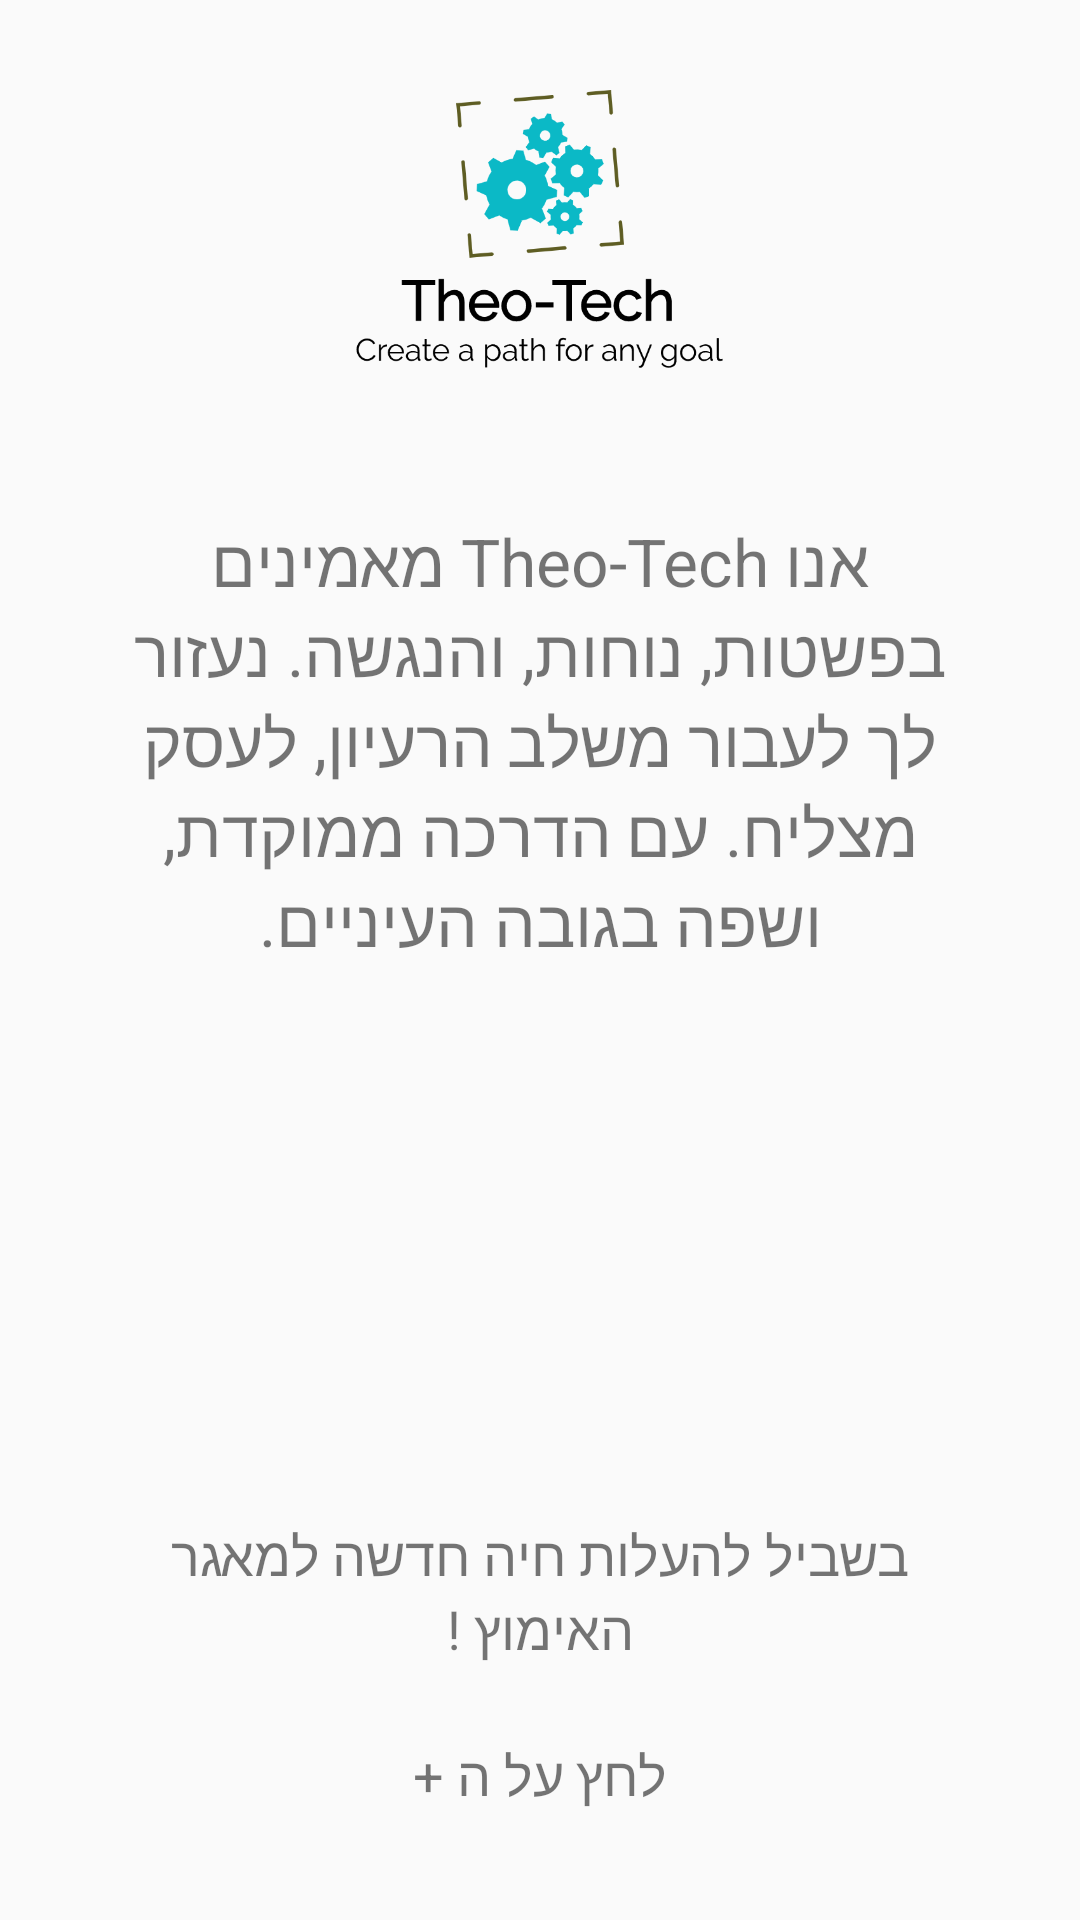

Layout XML and referenced resources for this Android screen:
<!-- AndroidManifest.xml: application theme AppTheme -->
<!-- res/layout/activity_favorite_blank.xml -->
<?xml version="1.0" encoding="utf-8"?>
<RelativeLayout
        android:textDirection="anyRtl"
        android:orientation="vertical"
        android:layout_height="wrap_content"
        android:layout_width="match_parent"
        xmlns:android="http://schemas.android.com/apk/res/android">

    <LinearLayout
            android:id="@+id/layout_top"
            android:gravity="center"
            android:orientation="vertical"
            android:layout_height="wrap_content"
            android:layout_width="match_parent">

    <androidx.appcompat.widget.AppCompatImageView
            android:src="@mipmap/company_logo"
            android:layout_width="wrap_content"
            android:layout_height="wrap_content"
            android:layout_margin="12sp"
            android:padding="18dp"
            />
    <TextView
            android:layout_margin="12sp"
            android:layout_width="wrap_content"
            android:layout_height="wrap_content"
            android:maxWidth="300dp"
            android:textSize="22sp"
            android:textAlignment="center"
            android:text="@string/company_slogan_long"
            />

    </LinearLayout>

    <LinearLayout
            android:id="@+id/layout_bottom"

            android:layout_width="match_parent"
            android:layout_height="wrap_content"
            android:layout_alignParentBottom="true"
            android:paddingBottom="24dp"
            android:gravity="center"
            android:orientation="vertical"
            >

        <TextView
                android:layout_width="wrap_content"
                android:layout_height="wrap_content"
                android:layout_margin="12sp"
                android:maxWidth="300dp"
                android:text="@string/to_upload_new_animal"
                android:textAlignment="center"
                android:textSize="18sp" />

        <TextView
                android:layout_width="match_parent"
                android:layout_height="wrap_content"
                android:layout_margin="12sp"
                android:maxWidth="300dp"
                android:text="@string/click_here"
                android:textAlignment="center"
                android:textSize="18sp"
                />


    </LinearLayout>


</RelativeLayout>
<!-- resources referenced by this layout -->
<resources>
  <!-- mipmap company_logo: png bitmap (mipmap-xxhdpi, 27469 bytes) -->
  <string name="click_here">לחץ על ה +</string>
  <string name="company_slogan_long">
          אנו Theo-Tech
          מאמינים בפשטות, נוחות, והנגשה.
          נעזור לך לעבור משלב הרעיון, לעסק מצליח.
          עם הדרכה ממוקדת, ושפה בגובה העיניים.
      </string>
  <string name="to_upload_new_animal">בשביל להעלות חיה חדשה למאגר האימוץ !</string>
  <style name="AppTheme" parent="Theme.AppCompat.Light.DarkActionBar">
          <item name="colorPrimary">@color/colorPrimaryTextView</item>
          <item name="colorPrimaryDark">@color/main2</item>
          <item name="colorAccent">@color/colorAccent</item>
      </style>
  <color name="colorPrimaryTextView">#D2E7E5</color>
  <color name="main2">#897AC9</color>
  <color name="colorAccent">#C955DD</color>
</resources>
